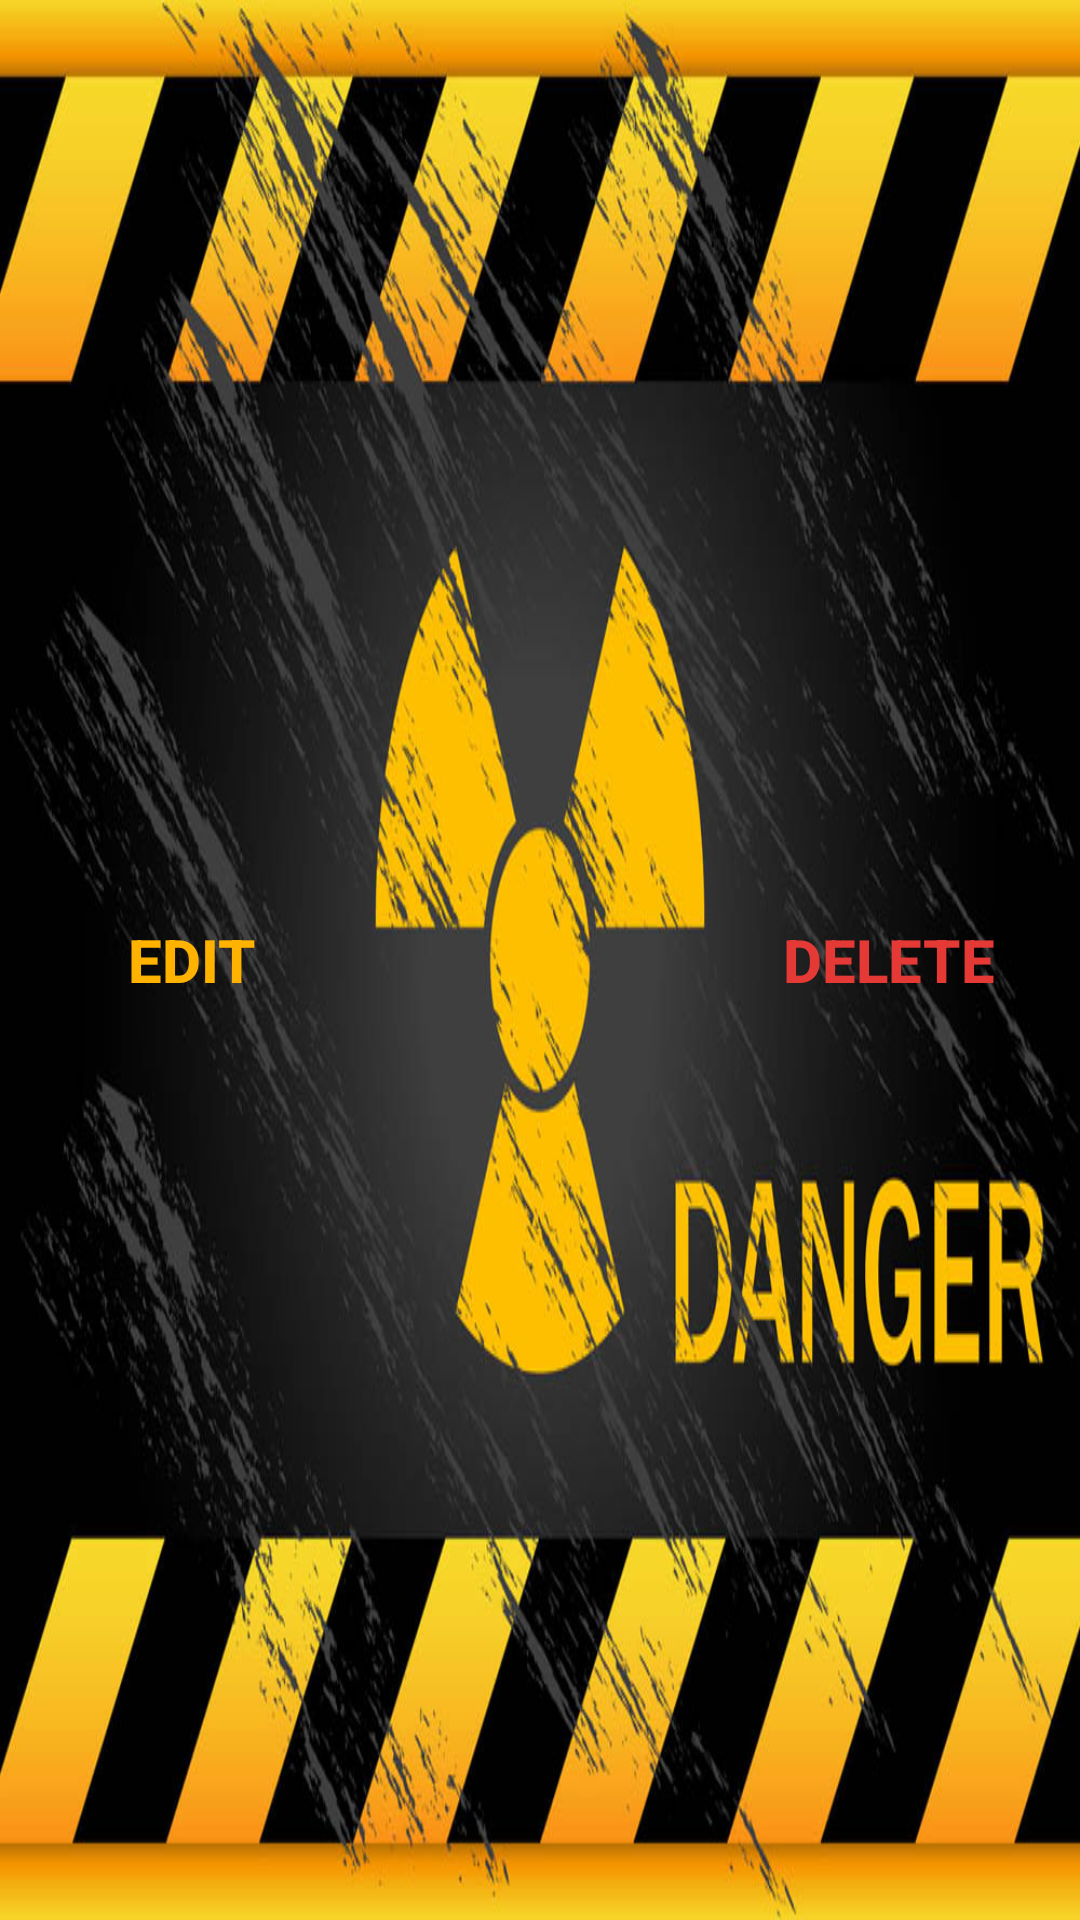

The Android layout XML behind this screen, and the referenced resources:
<!-- AndroidManifest.xml: application theme AppTheme -->
<!-- res/layout/pop_window.xml -->
<?xml version="1.0" encoding="utf-8"?>
<androidx.constraintlayout.widget.ConstraintLayout xmlns:android="http://schemas.android.com/apk/res/android"
    xmlns:app="http://schemas.android.com/apk/res-auto"
    xmlns:tools="http://schemas.android.com/tools"
    android:layout_width="match_parent"
    android:layout_height="match_parent"
    android:background="@drawable/warning" >

    <Button
        android:id="@+id/editButton"
        android:layout_width="wrap_content"
        android:layout_height="wrap_content"
        android:layout_marginStart="20dp"
        android:background="?attr/selectableItemBackgroundBorderless"
        android:text="Edit"
        android:textColor="#FFB300"
        android:textSize="20sp"
        android:textStyle="bold"
        app:layout_constraintBottom_toBottomOf="parent"
        app:layout_constraintStart_toStartOf="parent"
        app:layout_constraintTop_toTopOf="parent" />

    <Button
        android:id="@+id/deleteButton"
        android:layout_width="wrap_content"
        android:layout_height="wrap_content"
        android:layout_marginEnd="20dp"
        android:background="?attr/selectableItemBackgroundBorderless"
        android:text="DELETE"
        android:textColor="#E53935"
        android:textSize="20sp"
        android:textStyle="bold"
        app:layout_constraintBottom_toBottomOf="parent"
        app:layout_constraintEnd_toEndOf="parent"
        app:layout_constraintTop_toTopOf="parent" />
</androidx.constraintlayout.widget.ConstraintLayout>
<!-- resources referenced by this layout -->
<resources>
  <!-- drawable warning: png bitmap (drawable, 523329 bytes) -->
  <style name="AppTheme" parent="Theme.AppCompat.NoActionBar">
          
          <item name="colorPrimary">@color/common_google_signin_btn_text_light_pressed</item>
          <item name="colorPrimaryDark">@color/common_google_signin_btn_text_dark_focused</item>
          <item name="colorAccent">@color/common_google_signin_btn_text_dark_focused</item>
      </style>
</resources>
